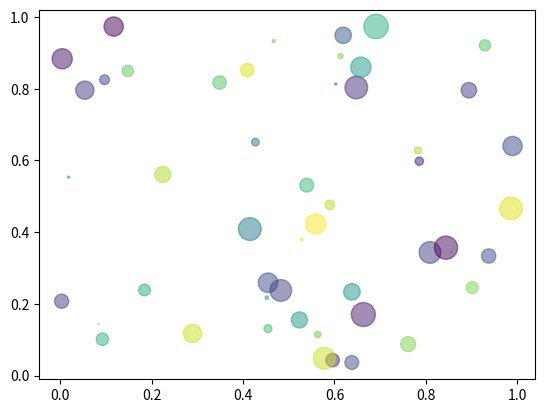

Write Python code to recreate this figure.
import matplotlib
import numpy as np
matplotlib.use('Agg')

import matplotlib.pyplot as plt

n = 50
x = np.random.rand(n)
y = np.random.rand(n)
area = np.pi * (10 * np.random.rand(n))**2
colors = np.random.rand(n)

print(colors)

plt.scatter(x, y, s=area, c=colors, alpha=0.5) # 0 to 10 point radiuses
plt.savefig('scatter-plot.png')